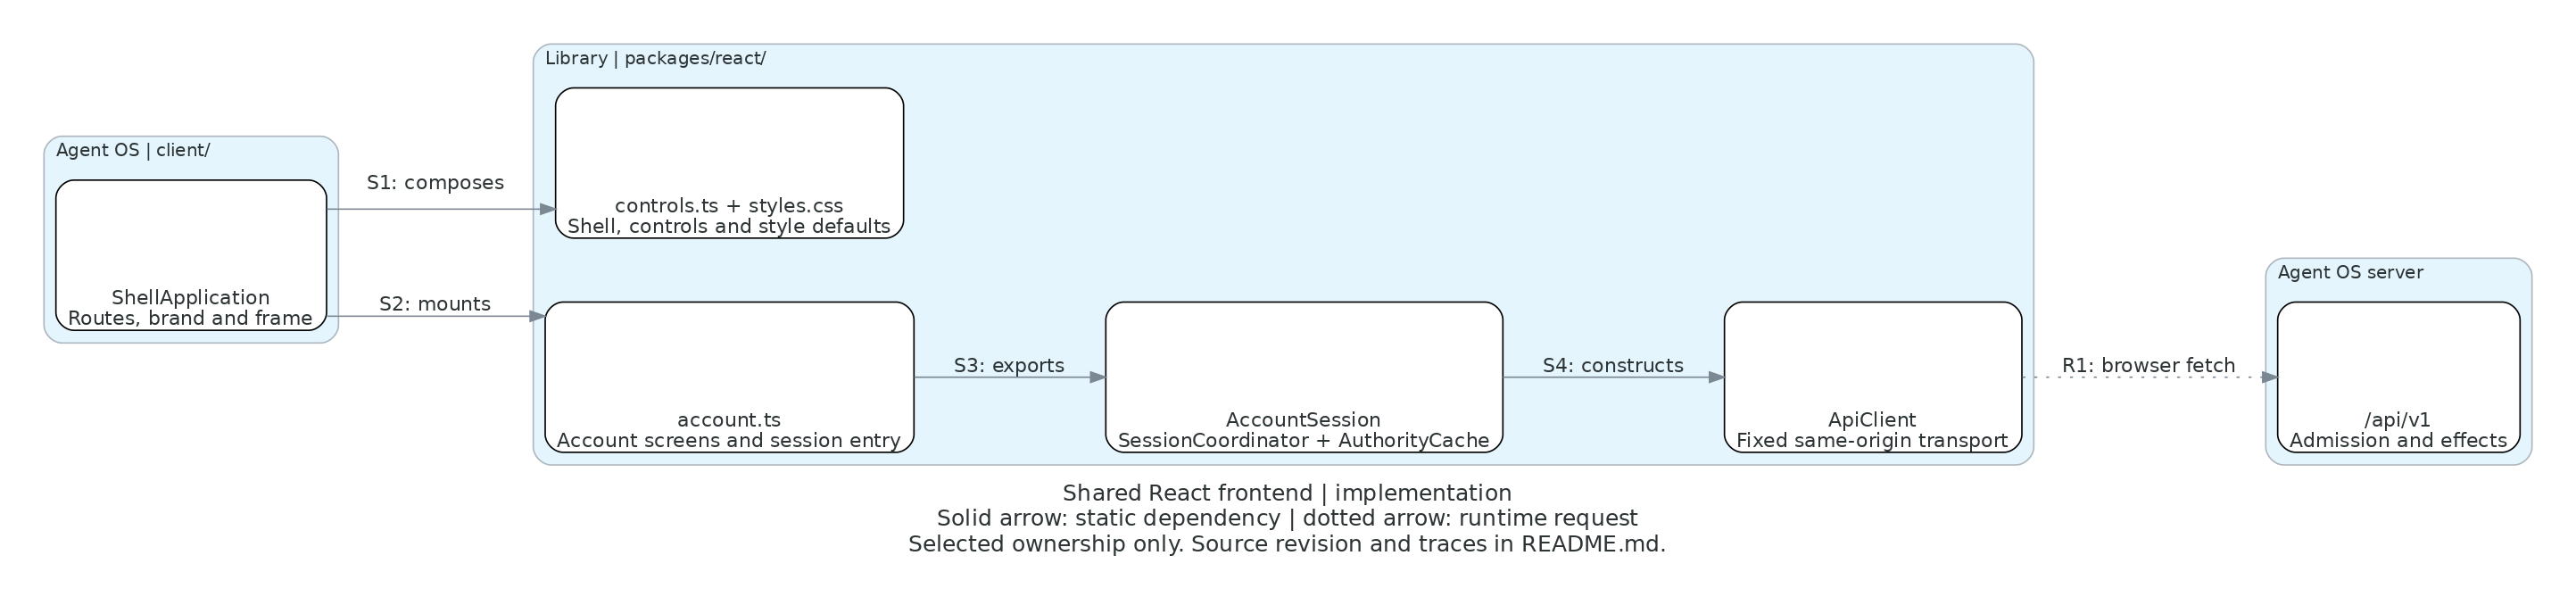

Write the Python code that produced this figure.
"""Render the shared frontend ownership view; see README.md for the source revision."""
from pathlib import Path

from diagrams import Cluster, Diagram, Edge, Node

with Diagram(
    "Shared React frontend | implementation\n"
    "Solid arrow: static dependency | dotted arrow: runtime request\n"
    "Selected ownership only. Source revision and traces in README.md.",
    filename=str(Path(__file__).with_suffix("")),
    outformat="png",
    show=False,
    direction="LR",
    graph_attr={"fontname": "DejaVu Sans", "pad": "0.3", "dpi": "120"},
    node_attr={
        "fontname": "DejaVu Sans", "shape": "box", "style": "rounded,filled",
        "fillcolor": "white", "fixedsize": "false",
    },
    edge_attr={"fontname": "DejaVu Sans", "fontsize": "10"},
):
    with Cluster("Agent OS | client/"):
        host = Node("ShellApplication\nRoutes, brand and frame", nodeid="host")
    with Cluster("Library | packages/react/"):
        controls = Node("controls.ts + styles.css\nShell, controls and style defaults", nodeid="controls")
        account = Node("account.ts\nAccount screens and session entry", nodeid="account")
        session = Node("AccountSession\nSessionCoordinator + AuthorityCache", nodeid="session")
        api = Node("ApiClient\nFixed same-origin transport", nodeid="api")
    with Cluster("Agent OS server"):
        server = Node("/api/v1\nAdmission and effects", nodeid="server")
    host >> Edge(label="S1: composes") >> controls
    host >> Edge(label="S2: mounts") >> account
    account >> Edge(label="S3: exports") >> session
    session >> Edge(label="S4: constructs") >> api
    api >> Edge(label="R1: browser fetch", style="dotted") >> server
